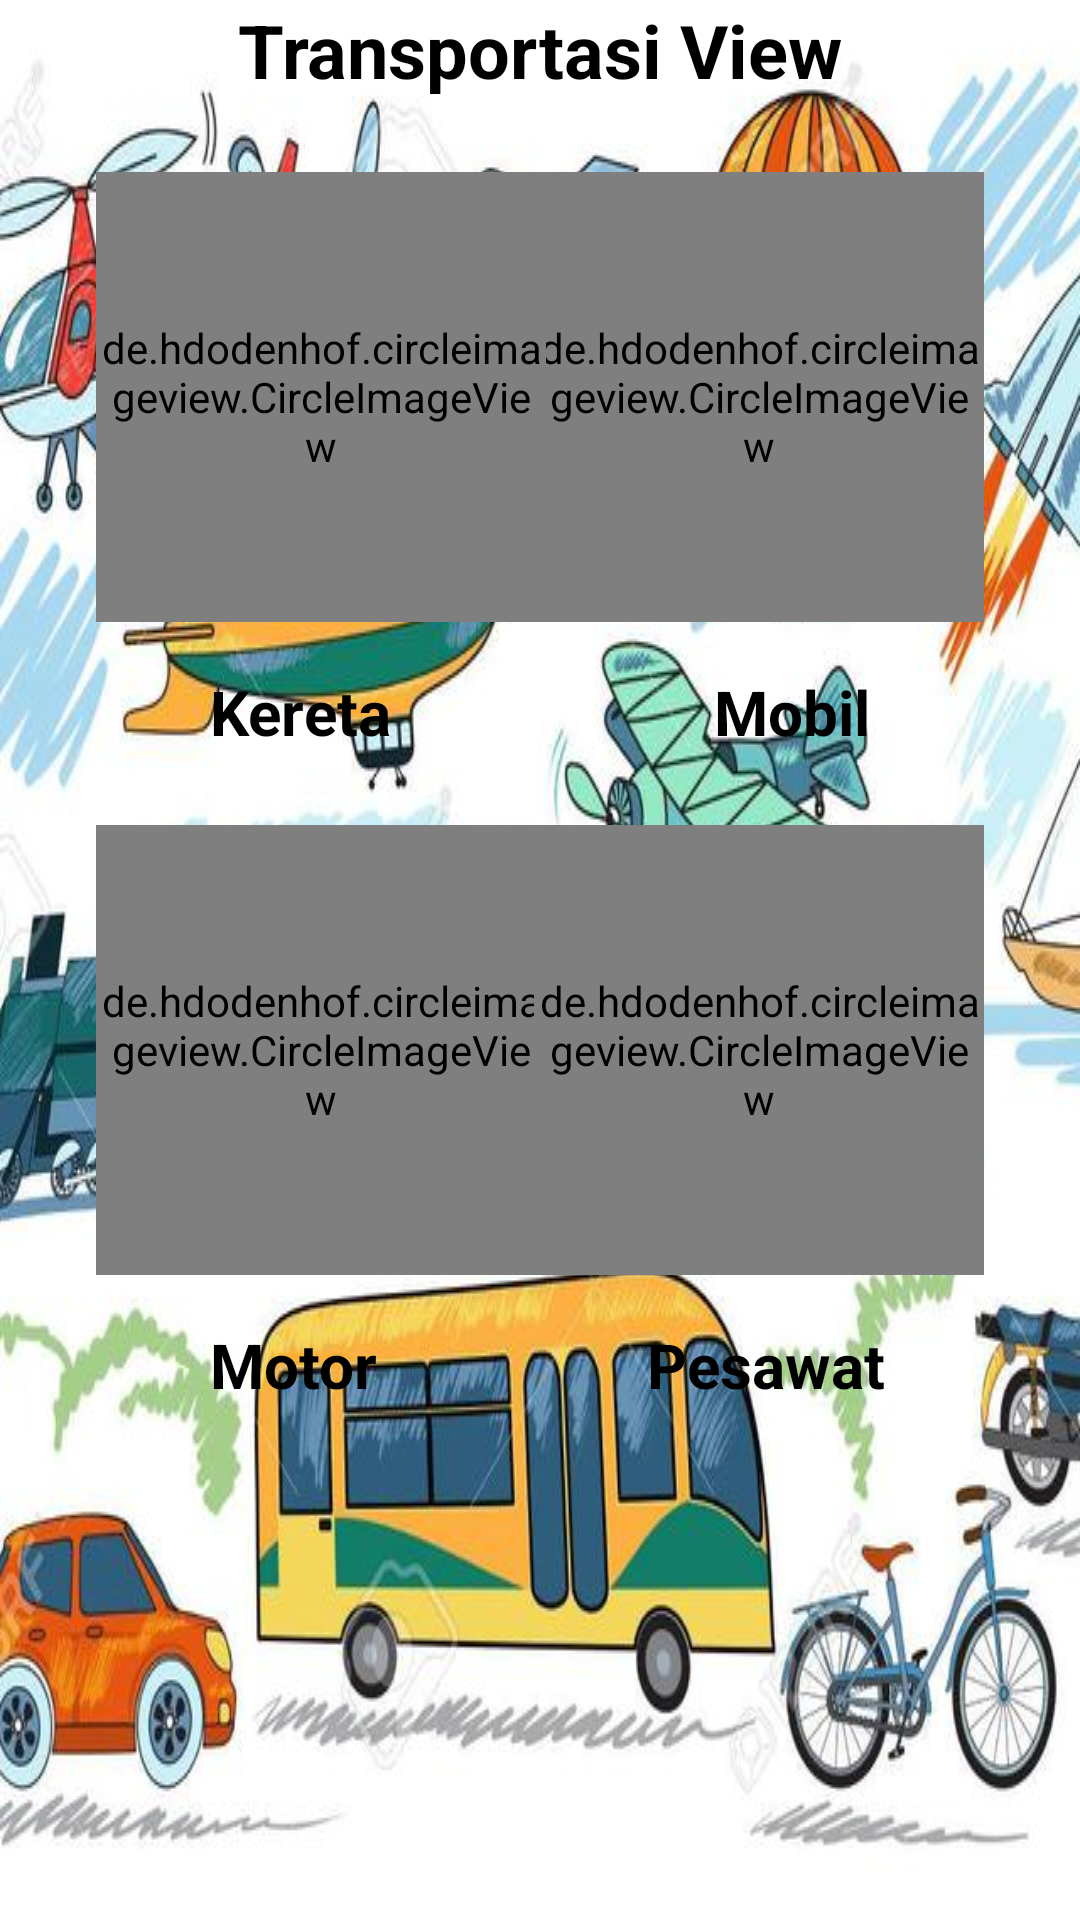

Produce the Android XML layout that renders to this screen, including the resource entries it uses.
<!-- AndroidManifest.xml: application theme Theme.TransportationView -->
<!-- res/layout/activity_main.xml -->
<?xml version="1.0" encoding="utf-8"?>
<androidx.constraintlayout.widget.ConstraintLayout xmlns:android="http://schemas.android.com/apk/res/android"
    xmlns:app="http://schemas.android.com/apk/res-auto"
    xmlns:tools="http://schemas.android.com/tools"
    android:layout_width="match_parent"
    android:layout_height="match_parent"
    android:background="@drawable/bck"
    tools:context=".MainActivity">

    <TextView
        android:id="@+id/textView"
        android:layout_width="match_parent"
        android:layout_height="wrap_content"
        android:gravity="center"
        android:text="Transportasi View"
        android:textColor="@color/black"
        android:textSize="12pt"
        android:textStyle="bold"
        app:layout_constraintEnd_toEndOf="parent"
        app:layout_constraintStart_toStartOf="parent"
        app:layout_constraintTop_toTopOf="parent" />

    <de.hdodenhof.circleimageview.CircleImageView
        android:id="@+id/mobil"
        android:layout_width="150dp"
        android:layout_height="150dp"
        android:layout_marginTop="24dp"
        android:layout_marginEnd="32dp"
        android:src="@drawable/mobil"
        app:layout_constraintEnd_toEndOf="parent"
        app:layout_constraintTop_toBottomOf="@+id/textView" />

    <de.hdodenhof.circleimageview.CircleImageView
        android:id="@+id/motor"
        android:layout_width="150dp"
        android:layout_height="150dp"
        android:layout_marginStart="32dp"
        android:layout_marginTop="24dp"
        android:src="@drawable/motor"
        app:layout_constraintStart_toStartOf="parent"
        app:layout_constraintTop_toBottomOf="@+id/textView10" />

    <de.hdodenhof.circleimageview.CircleImageView
        android:id="@+id/kereta"
        android:layout_width="150dp"
        android:layout_height="150dp"
        android:layout_marginStart="32dp"
        android:layout_marginTop="24dp"
        android:src="@drawable/kereta"
        app:layout_constraintStart_toStartOf="parent"
        app:layout_constraintTop_toBottomOf="@+id/textView" />

    <de.hdodenhof.circleimageview.CircleImageView
        android:id="@+id/pesawat"
        android:layout_width="150dp"
        android:layout_height="150dp"
        android:layout_marginTop="24dp"
        android:layout_marginEnd="32dp"
        android:src="@drawable/pesawat"
        app:layout_constraintEnd_toEndOf="parent"
        app:layout_constraintTop_toBottomOf="@+id/textView11" />

    <TextView
        android:id="@+id/textView11"
        android:layout_width="wrap_content"
        android:layout_height="wrap_content"
        android:layout_marginTop="16dp"
        android:layout_marginEnd="70dp"
        android:text="Mobil"
        android:textColor="@color/black"
        android:textSize="10pt"
        android:textStyle="bold"
        app:layout_constraintEnd_toEndOf="parent"
        app:layout_constraintTop_toBottomOf="@+id/mobil" />

    <TextView
        android:layout_width="wrap_content"
        android:layout_height="wrap_content"
        android:layout_marginStart="70dp"
        android:layout_marginTop="16dp"
        android:text="Motor"
        android:textColor="@color/black"
        android:textSize="10pt"
        android:textStyle="bold"
        app:layout_constraintStart_toStartOf="parent"
        app:layout_constraintTop_toBottomOf="@+id/motor" />

    <TextView
        android:id="@+id/textView10"
        android:layout_width="wrap_content"
        android:layout_height="wrap_content"
        android:layout_marginStart="70dp"
        android:layout_marginTop="16dp"
        android:text="Kereta"
        android:textColor="@color/black"
        android:textSize="10pt"
        android:textStyle="bold"
        app:layout_constraintStart_toStartOf="parent"
        app:layout_constraintTop_toBottomOf="@+id/kereta" />

    <TextView
        android:layout_width="wrap_content"
        android:layout_height="wrap_content"
        android:layout_marginTop="16dp"
        android:layout_marginEnd="65dp"
        android:text="Pesawat"
        android:textColor="@color/black"
        android:textSize="10pt"
        android:textStyle="bold"
        app:layout_constraintEnd_toEndOf="parent"
        app:layout_constraintTop_toBottomOf="@+id/pesawat" />
</androidx.constraintlayout.widget.ConstraintLayout>
<!-- resources referenced by this layout -->
<resources>
  <color name="black">#FF000000</color>
  <!-- drawable bck: jpg bitmap (drawable, 79489 bytes) -->
  <!-- drawable kereta: jpg bitmap (drawable, 71786 bytes) -->
  <!-- drawable mobil: jpg bitmap (drawable, 21419 bytes) -->
  <!-- drawable motor: jpg bitmap (drawable, 23948 bytes) -->
  <!-- drawable pesawat: jpg bitmap (drawable, 28062 bytes) -->
  <style name="Theme.TransportationView" parent="Theme.MaterialComponents.DayNight.DarkActionBar">
          
          <item name="colorPrimary">@color/purple_500</item>
          <item name="colorPrimaryVariant">@color/purple_700</item>
          <item name="colorOnPrimary">@color/white</item>
          
          <item name="colorSecondary">@color/teal_200</item>
          <item name="colorSecondaryVariant">@color/teal_700</item>
          <item name="colorOnSecondary">@color/black</item>
          
          <item name="android:statusBarColor" tools:targetApi="l">?attr/colorPrimaryVariant</item>
          
      </style>
  <color name="purple_500">#FF6200EE</color>
  <color name="purple_700">#FF3700B3</color>
  <color name="white">#FFFFFFFF</color>
  <color name="teal_200">#FF03DAC5</color>
  <color name="teal_700">#FF018786</color>
</resources>
